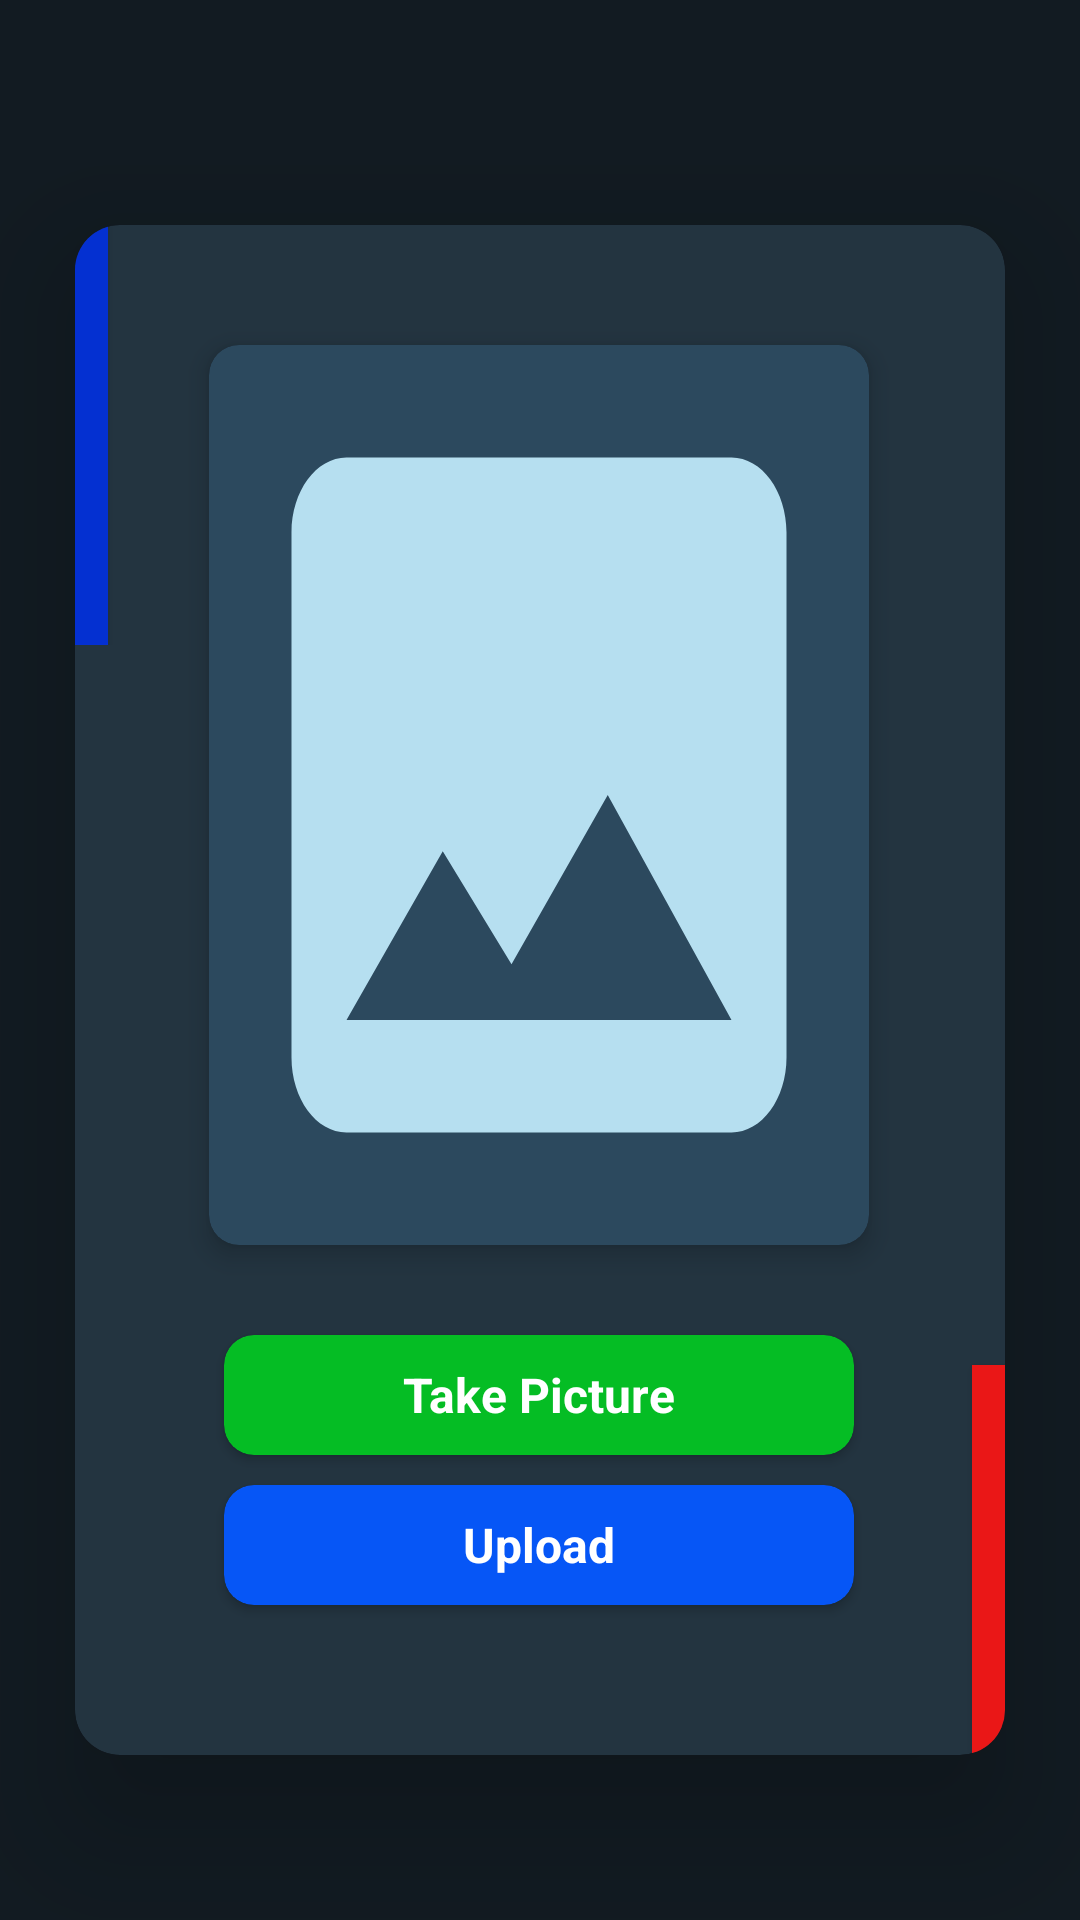

Produce the Android XML layout that renders to this screen, including the resource entries it uses.
<!-- AndroidManifest.xml: application theme Theme.TrackingProject -->
<!-- res/layout/activity_upload.xml -->
<?xml version="1.0" encoding="utf-8"?>
<androidx.appcompat.widget.LinearLayoutCompat xmlns:android="http://schemas.android.com/apk/res/android"
    xmlns:app="http://schemas.android.com/apk/res-auto"
    xmlns:tools="http://schemas.android.com/tools"
    android:layout_width="match_parent"
    android:layout_height="match_parent"
    android:orientation="vertical"
    android:layout_gravity="center"
    android:gravity="center"
    android:background="#121b22"
    tools:context=".Upload">

    <LinearLayout
        android:layout_width="wrap_content"
        android:layout_height="wrap_content"
        android:layout_gravity="center"
        android:paddingTop="0dp"
        android:paddingBottom="20dp">






    </LinearLayout>
    <androidx.cardview.widget.CardView
        android:layout_width="310dp"
        android:layout_height="510dp"
        app:layout_constraintEnd_toEndOf="parent"
        app:layout_constraintStart_toStartOf="parent"
        app:layout_constraintBottom_toBottomOf="parent"
        app:cardCornerRadius="15dp"
        app:cardElevation="25dp"
        android:id="@+id/btnLogin"
        android:clickable="false"
        android:foreground="?android:attr/selectableItemBackground"
        app:cardBackgroundColor="#233440"
        android:layout_gravity="center">

        <TableLayout
            android:layout_width="match_parent"
            android:layout_height="match_parent"
            android:stretchColumns="*">

        <TableRow android:layout_height="0dp" android:layout_weight="1">
            
            <LinearLayout
                android:layout_width="0dp"
                android:layout_height="wrap_content"
                android:orientation="vertical"
                android:layout_weight="0.5"
                >
            <androidx.cardview.widget.CardView
                android:layout_width="11dp"
                android:layout_height="140dp"
                app:cardCornerRadius="0dp"
                android:clickable="false"
                android:layout_gravity=""
                android:foreground="?android:attr/selectableItemBackground"
                app:cardBackgroundColor="#0430D1">
            </androidx.cardview.widget.CardView>
            </LinearLayout>
            

            
                    <LinearLayout
                        android:layout_width="0dp"
                        android:paddingTop="30dp"
                        android:layout_weight="8"
                        android:layout_height="match_parent"
                        android:orientation="vertical">
                        <androidx.cardview.widget.CardView
                            android:layout_width="220dp"
                            android:layout_height="300dp"
                            android:layout_gravity="center"
                            android:layout_margin="10dp"
                            app:cardCornerRadius="10dp"
                            app:cardElevation="5dp"
                            app:cardBackgroundColor="#2C495E"
                            >
                            <ImageView
                                android:id="@+id/picture"
                                android:layout_width="match_parent"
                                android:layout_height="match_parent"
                                android:adjustViewBounds="true"
                                android:background="@drawable/image_ic"
                                android:scaleType="fitXY"/>
                        </androidx.cardview.widget.CardView>
                        <androidx.cardview.widget.CardView
                            android:id="@+id/takepic"
                            android:layout_marginTop="20dp"
                            android:layout_width="210dp"
                            android:layout_gravity="center"
                            android:layout_height="40dp"
                            app:cardCornerRadius="10dp"
                            android:clickable="true"
                            android:foreground="?android:attr/selectableItemBackground"
                            app:cardBackgroundColor="#05BD24"
                            android:onClick="capture"
                            >
                            <TextView
                                android:layout_width="wrap_content"
                                android:layout_height="wrap_content"
                                android:textSize="16dp"
                                android:textColor="@color/white"
                                android:layout_gravity="center"
                                android:text="Take Picture"
                                android:textStyle="bold"/>
                        </androidx.cardview.widget.CardView>
                        <androidx.cardview.widget.CardView
                            android:layout_width="210dp"
                            android:layout_gravity="center"
                            android:layout_height="40dp"
                            app:cardCornerRadius="10dp"
                            android:clickable="true"
                            android:layout_marginTop="10dp"
                            android:foreground="?android:attr/selectableItemBackground"
                            app:cardBackgroundColor="#0656F6"
                            android:onClick="upload"
                            >
                            <TextView
                                android:layout_width="wrap_content"
                                android:layout_height="wrap_content"
                                android:textSize="16dp"
                                android:textColor="@color/white"
                                android:layout_gravity="center"
                                android:text="Upload"
                                android:textStyle="bold"/>
                        </androidx.cardview.widget.CardView>
                    </LinearLayout>
            

            
                        <LinearLayout
                            android:layout_width="0dp"
                            android:layout_height="match_parent"
                            android:orientation="vertical"
                            android:layout_gravity="bottom"
                            android:gravity="bottom"
                            android:layout_weight="0.5"
                            >
                            <androidx.cardview.widget.CardView
                                android:layout_width="11dp"
                                android:layout_height="130dp"
                                app:cardCornerRadius="0dp"
                                android:layout_gravity="right"
                                android:clickable="false"
                                android:foreground="?android:attr/selectableItemBackground"
                                app:cardBackgroundColor="#EA1717">
                            </androidx.cardview.widget.CardView>
                        </LinearLayout>
            
        </TableRow>
        </TableLayout>




















































    </androidx.cardview.widget.CardView>
</androidx.appcompat.widget.LinearLayoutCompat>
<!-- resources referenced by this layout -->
<resources>
  <color name="white">#FFFFFFFF</color>
  <!-- drawable image_ic (drawable) -->
  <vector android:height="24dp" android:tint="#B6DFF0"
      android:viewportHeight="24" android:viewportWidth="24"
      android:width="24dp" xmlns:android="http://schemas.android.com/apk/res/android">
      <path android:fillColor="@android:color/white" android:pathData="M21,19V5c0,-1.1 -0.9,-2 -2,-2H5c-1.1,0 -2,0.9 -2,2v14c0,1.1 0.9,2 2,2h14c1.1,0 2,-0.9 2,-2zM8.5,13.5l2.5,3.01L14.5,12l4.5,6H5l3.5,-4.5z"/>
  </vector>
  <!-- drawable vtax: png bitmap (drawable, 14251 bytes) -->
  <style name="Theme.TrackingProject" parent="Theme.MaterialComponents.DayNight.NoActionBar">
          
          <item name="colorPrimary">@color/purple_500</item>
          <item name="colorPrimaryVariant">@color/purple_700</item>
          <item name="colorOnPrimary">@color/white</item>
          
          <item name="colorSecondary">@color/teal_200</item>
          <item name="colorSecondaryVariant">@color/teal_700</item>
          <item name="colorOnSecondary">@color/black</item>
          
          <item name="android:statusBarColor">?attr/colorPrimaryVariant</item>
          
      </style>
  <color name="purple_500">#FF6200EE</color>
  <color name="purple_700">#FF3700B3</color>
  <color name="teal_200">#FF03DAC5</color>
  <color name="teal_700">#FF018786</color>
  <color name="black">#FF000000</color>
</resources>
